Run: headless pygame with SDL's dummy video driver; simulated clock (each Clock.tick advances the game by its frame time, no real sleeping); random seed 0; keys injected as events and as key.get_pressed() state; no mouse input; restart key R tapped at the start of phases 3 and 4.
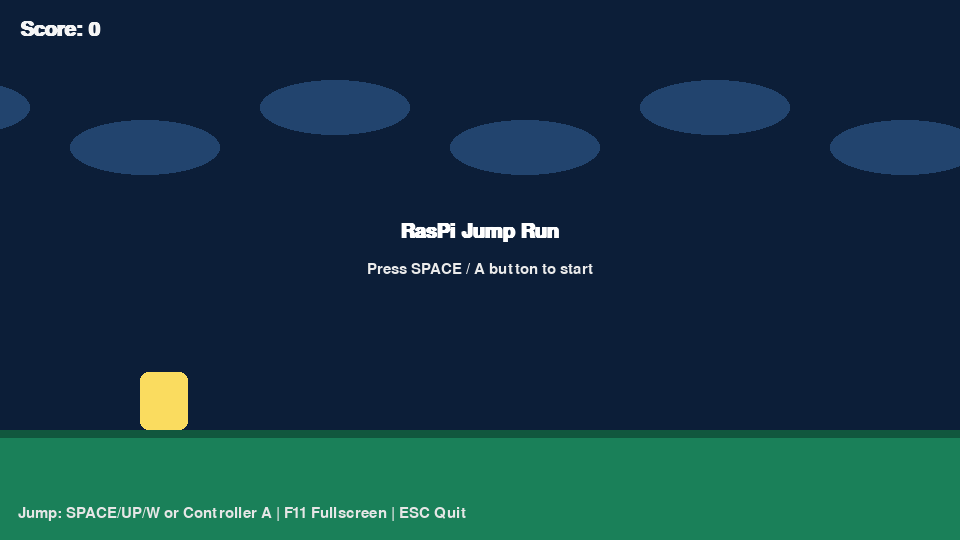
Frame 1 of 4 · flips 1–60 · no input
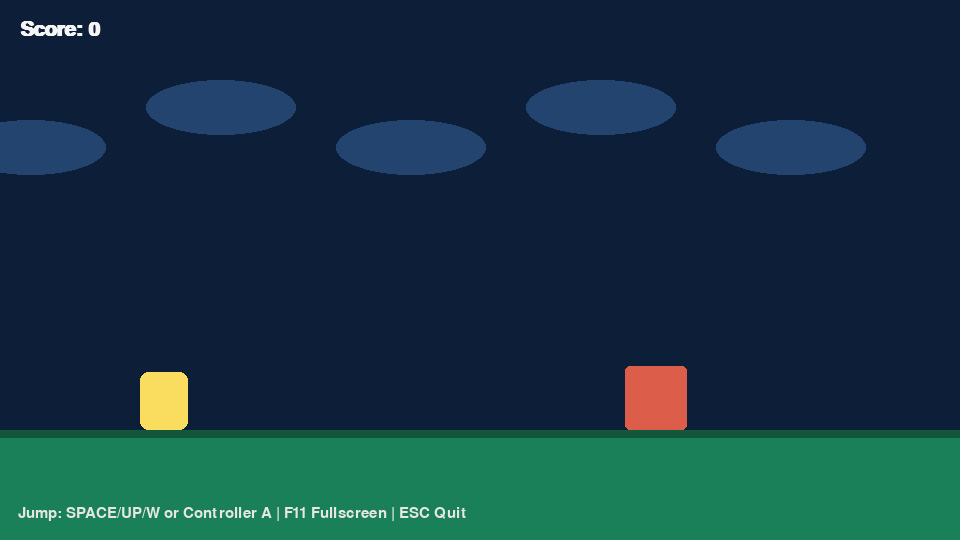
Frame 2 of 4 · flips 61–180 · tapped SPACE, RETURN · held RIGHT (→), D
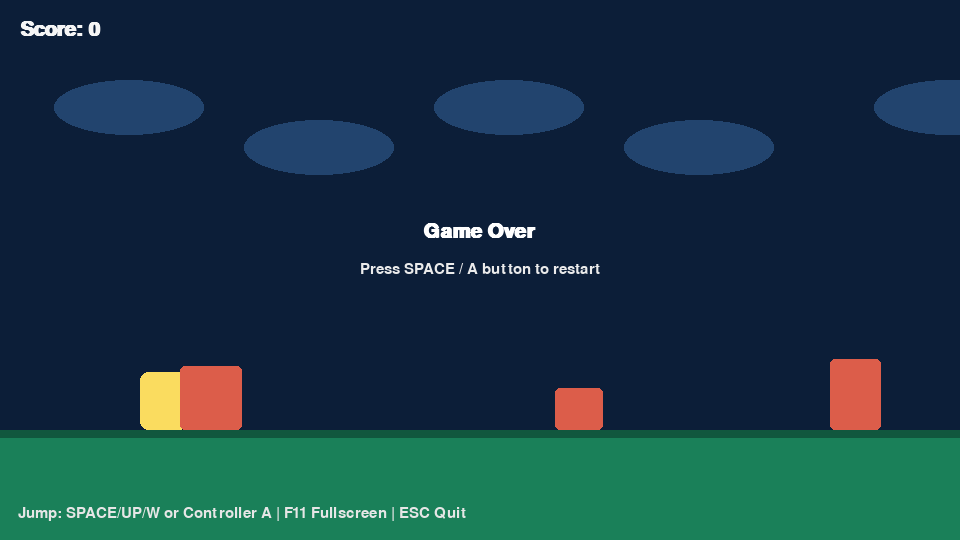
Frame 3 of 4 · flips 181–300 · tapped R · held DOWN (↓), S
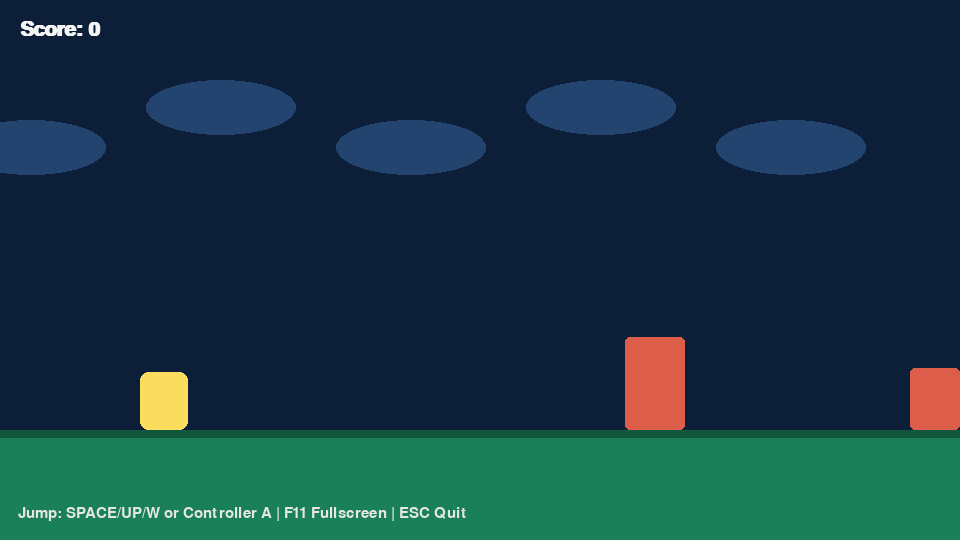
Frame 4 of 4 · flips 301–420 · tapped R · held LEFT (←), A, UP (↑), W

The pygame program that drew these frames:

#!/usr/bin/env python3
"""Simple jump-and-run game for Raspberry Pi."""

from __future__ import annotations

import argparse
import random
from dataclasses import dataclass

import pygame


WIDTH = 960
HEIGHT = 540
GROUND_Y = 430
GRAVITY = 2200
BASE_SPEED = 320


@dataclass
class Obstacle:
    rect: pygame.Rect
    scored: bool = False


class Player:
    def __init__(self) -> None:
        self.width = 48
        self.height = 58
        self.x = 140
        self.y = GROUND_Y - self.height
        self.vel_y = 0.0
        self.on_ground = True

    @property
    def rect(self) -> pygame.Rect:
        return pygame.Rect(int(self.x), int(self.y), self.width, self.height)

    def jump(self) -> None:
        if self.on_ground:
            self.vel_y = -860
            self.on_ground = False

    def update(self, dt: float) -> None:
        self.vel_y += GRAVITY * dt
        self.y += self.vel_y * dt
        floor = GROUND_Y - self.height
        if self.y >= floor:
            self.y = floor
            self.vel_y = 0
            self.on_ground = True


class Game:
    def __init__(self, fullscreen: bool = False) -> None:
        pygame.init()
        pygame.display.set_caption("RasPi Jump Run")
        flags = pygame.FULLSCREEN if fullscreen else 0
        self.screen = pygame.display.set_mode((WIDTH, HEIGHT), flags)
        self.clock = pygame.time.Clock()
        self.font = pygame.font.SysFont("monospace", 30, bold=True)
        self.small_font = pygame.font.SysFont("monospace", 22)
        self.player = Player()
        self.obstacles: list[Obstacle] = []
        self.score = 0
        self.distance = 0.0
        self.game_speed = BASE_SPEED
        self.spawn_in = 0.8
        self.state = "menu"
        self.running = True
        self.joystick = self._init_joystick()

    def _init_joystick(self) -> pygame.joystick.Joystick | None:
        pygame.joystick.init()
        if pygame.joystick.get_count() > 0:
            joystick = pygame.joystick.Joystick(0)
            joystick.init()
            return joystick
        return None

    def toggle_fullscreen(self) -> None:
        if self.screen.get_flags() & pygame.FULLSCREEN:
            self.screen = pygame.display.set_mode((WIDTH, HEIGHT))
        else:
            self.screen = pygame.display.set_mode((WIDTH, HEIGHT), pygame.FULLSCREEN)

    def reset_round(self) -> None:
        self.player = Player()
        self.obstacles.clear()
        self.score = 0
        self.distance = 0.0
        self.game_speed = BASE_SPEED
        self.spawn_in = 0.8
        self.state = "running"

    def spawn_obstacle(self) -> None:
        width = random.randint(35, 65)
        height = random.randint(40, 95)
        rect = pygame.Rect(WIDTH + 20, GROUND_Y - height, width, height)
        self.obstacles.append(Obstacle(rect))
        self.spawn_in = random.uniform(0.7, 1.35)

    def update(self, dt: float) -> None:
        if self.state != "running":
            return

        self.player.update(dt)
        self.distance += self.game_speed * dt
        self.game_speed = BASE_SPEED + min(self.distance * 0.04, 220)
        self.spawn_in -= dt
        if self.spawn_in <= 0:
            self.spawn_obstacle()

        for obstacle in self.obstacles:
            obstacle.rect.x -= int(self.game_speed * dt)
            if not obstacle.scored and obstacle.rect.right < self.player.rect.left:
                obstacle.scored = True
                self.score += 1

        self.obstacles = [o for o in self.obstacles if o.rect.right > -10]

        player_rect = self.player.rect.inflate(-10, -4)
        for obstacle in self.obstacles:
            if player_rect.colliderect(obstacle.rect):
                self.state = "game_over"
                break

    def draw_background(self) -> None:
        self.screen.fill((12, 30, 56))
        for i in range(6):
            cloud_x = (i * 190 - int(self.distance * 0.18)) % (WIDTH + 240) - 120
            pygame.draw.ellipse(self.screen, (34, 68, 110), (cloud_x, 80 + i % 2 * 40, 150, 55))
        pygame.draw.rect(self.screen, (26, 128, 89), (0, GROUND_Y, WIDTH, HEIGHT - GROUND_Y))
        pygame.draw.rect(self.screen, (17, 87, 62), (0, GROUND_Y, WIDTH, 8))

    def draw(self) -> None:
        self.draw_background()
        pygame.draw.rect(self.screen, (250, 220, 95), self.player.rect, border_radius=8)
        for obstacle in self.obstacles:
            pygame.draw.rect(self.screen, (220, 93, 74), obstacle.rect, border_radius=5)

        score_surface = self.font.render(f"Score: {self.score}", True, (245, 245, 245))
        self.screen.blit(score_surface, (20, 20))

        if self.state == "menu":
            self._draw_center_message("RasPi Jump Run", "Press SPACE / A button to start")
        elif self.state == "game_over":
            self._draw_center_message("Game Over", "Press SPACE / A button to restart")

        help_text = "Jump: SPACE/UP/W or Controller A | F11 Fullscreen | ESC Quit"
        hint = self.small_font.render(help_text, True, (230, 230, 230))
        self.screen.blit(hint, (18, HEIGHT - 34))
        pygame.display.flip()

    def _draw_center_message(self, title: str, subtitle: str) -> None:
        title_surface = self.font.render(title, True, (255, 255, 255))
        subtitle_surface = self.small_font.render(subtitle, True, (235, 235, 235))
        tx = (WIDTH - title_surface.get_width()) // 2
        sx = (WIDTH - subtitle_surface.get_width()) // 2
        self.screen.blit(title_surface, (tx, HEIGHT // 2 - 48))
        self.screen.blit(subtitle_surface, (sx, HEIGHT // 2 - 8))

    def handle_jump_or_start(self) -> None:
        if self.state == "running":
            self.player.jump()
        else:
            self.reset_round()

    def handle_event(self, event: pygame.event.Event) -> None:
        if event.type == pygame.QUIT:
            self.running = False
        elif event.type == pygame.KEYDOWN:
            if event.key == pygame.K_ESCAPE:
                self.running = False
            elif event.key in (pygame.K_SPACE, pygame.K_UP, pygame.K_w):
                self.handle_jump_or_start()
            elif event.key == pygame.K_r and self.state == "game_over":
                self.reset_round()
            elif event.key == pygame.K_F11:
                self.toggle_fullscreen()
        elif event.type == pygame.JOYBUTTONDOWN and event.button in (0, 7):
            self.handle_jump_or_start()

    def run(self) -> None:
        while self.running:
            dt = self.clock.tick(60) / 1000.0
            for event in pygame.event.get():
                self.handle_event(event)
            self.update(dt)
            self.draw()
        pygame.quit()


def parse_args() -> argparse.Namespace:
    parser = argparse.ArgumentParser(description="Simple Raspberry Pi jump-and-run")
    parser.add_argument("--fullscreen", action="store_true", help="Start in fullscreen mode")
    return parser.parse_args()


if __name__ == "__main__":
    args = parse_args()
    Game(fullscreen=args.fullscreen).run()
